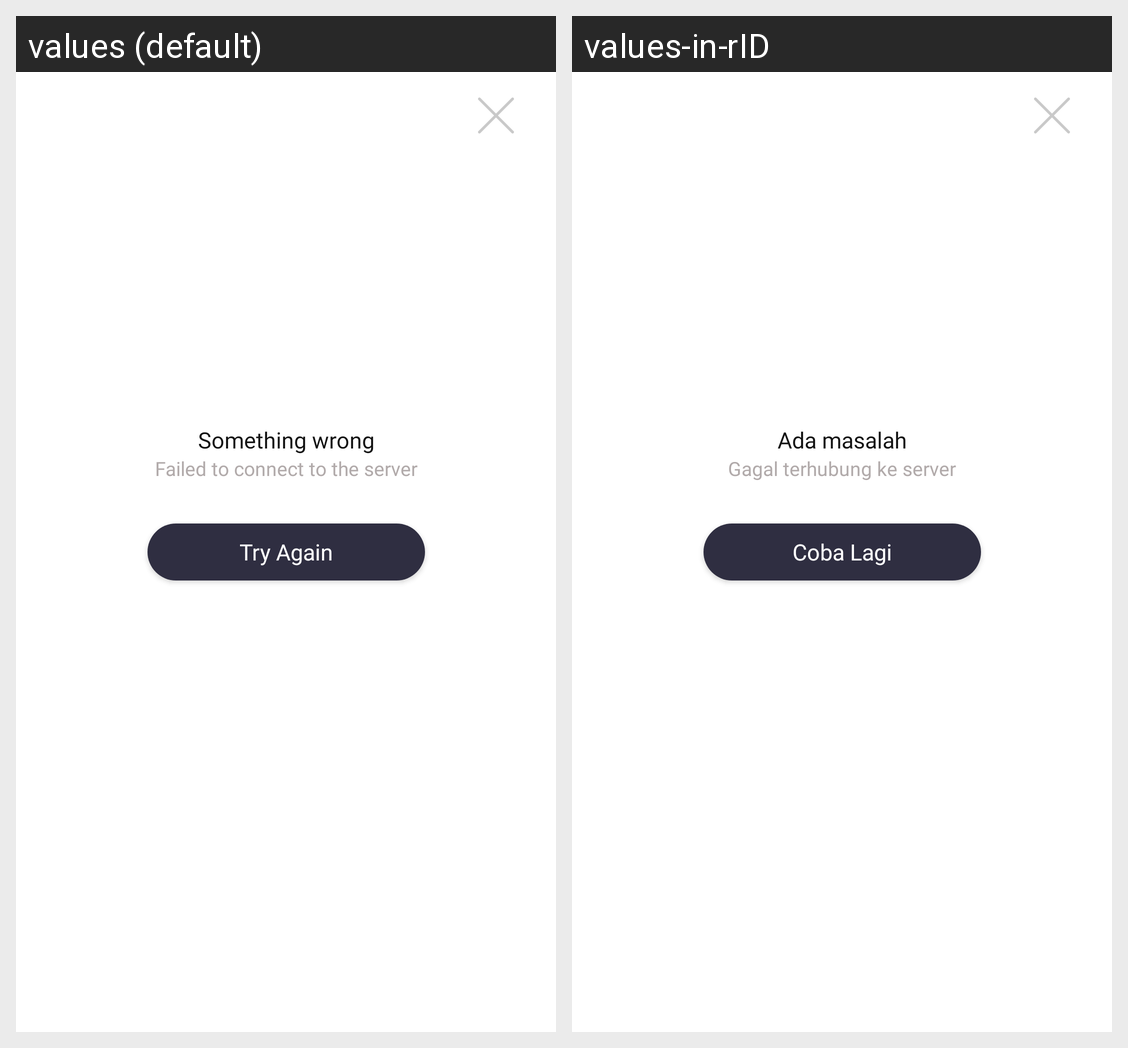

Translations of the strings shown on this Android screen, per locale in the grid:
Android screen res/layout/dialog_server_error.xml rendered under 2 locales, left to right: values (default), values-in-rID. Device: Nexus 5 (rendered at 1080×1920; each locale shown at half size, 540×960, under a caption strip naming it); theme Theme.GithubUser.
Strings drawn on this screen, with the default value and each locale's value (text and hints the layout hard-codes, and strings that could not be matched under every locale, appear in the picture but are not listed):

something_wrong
  values: Something wrong
  values-in-rID: Ada masalah

failed_to_connect_server
  values: Failed to connect to the server
  values-in-rID: Gagal terhubung ke server

try_again
  values: Try Again
  values-in-rID: Coba Lagi
